3-way image classification set "animal" from GitHub (VisionForgeCSE/CNN-For-Image-Classification); label vocabulary: cats, dogs, snakes.

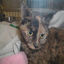
Label: cats

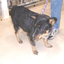
Label: dogs

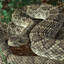
Label: snakes

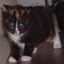
Label: cats

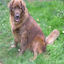
Label: dogs

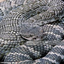
Label: snakes
